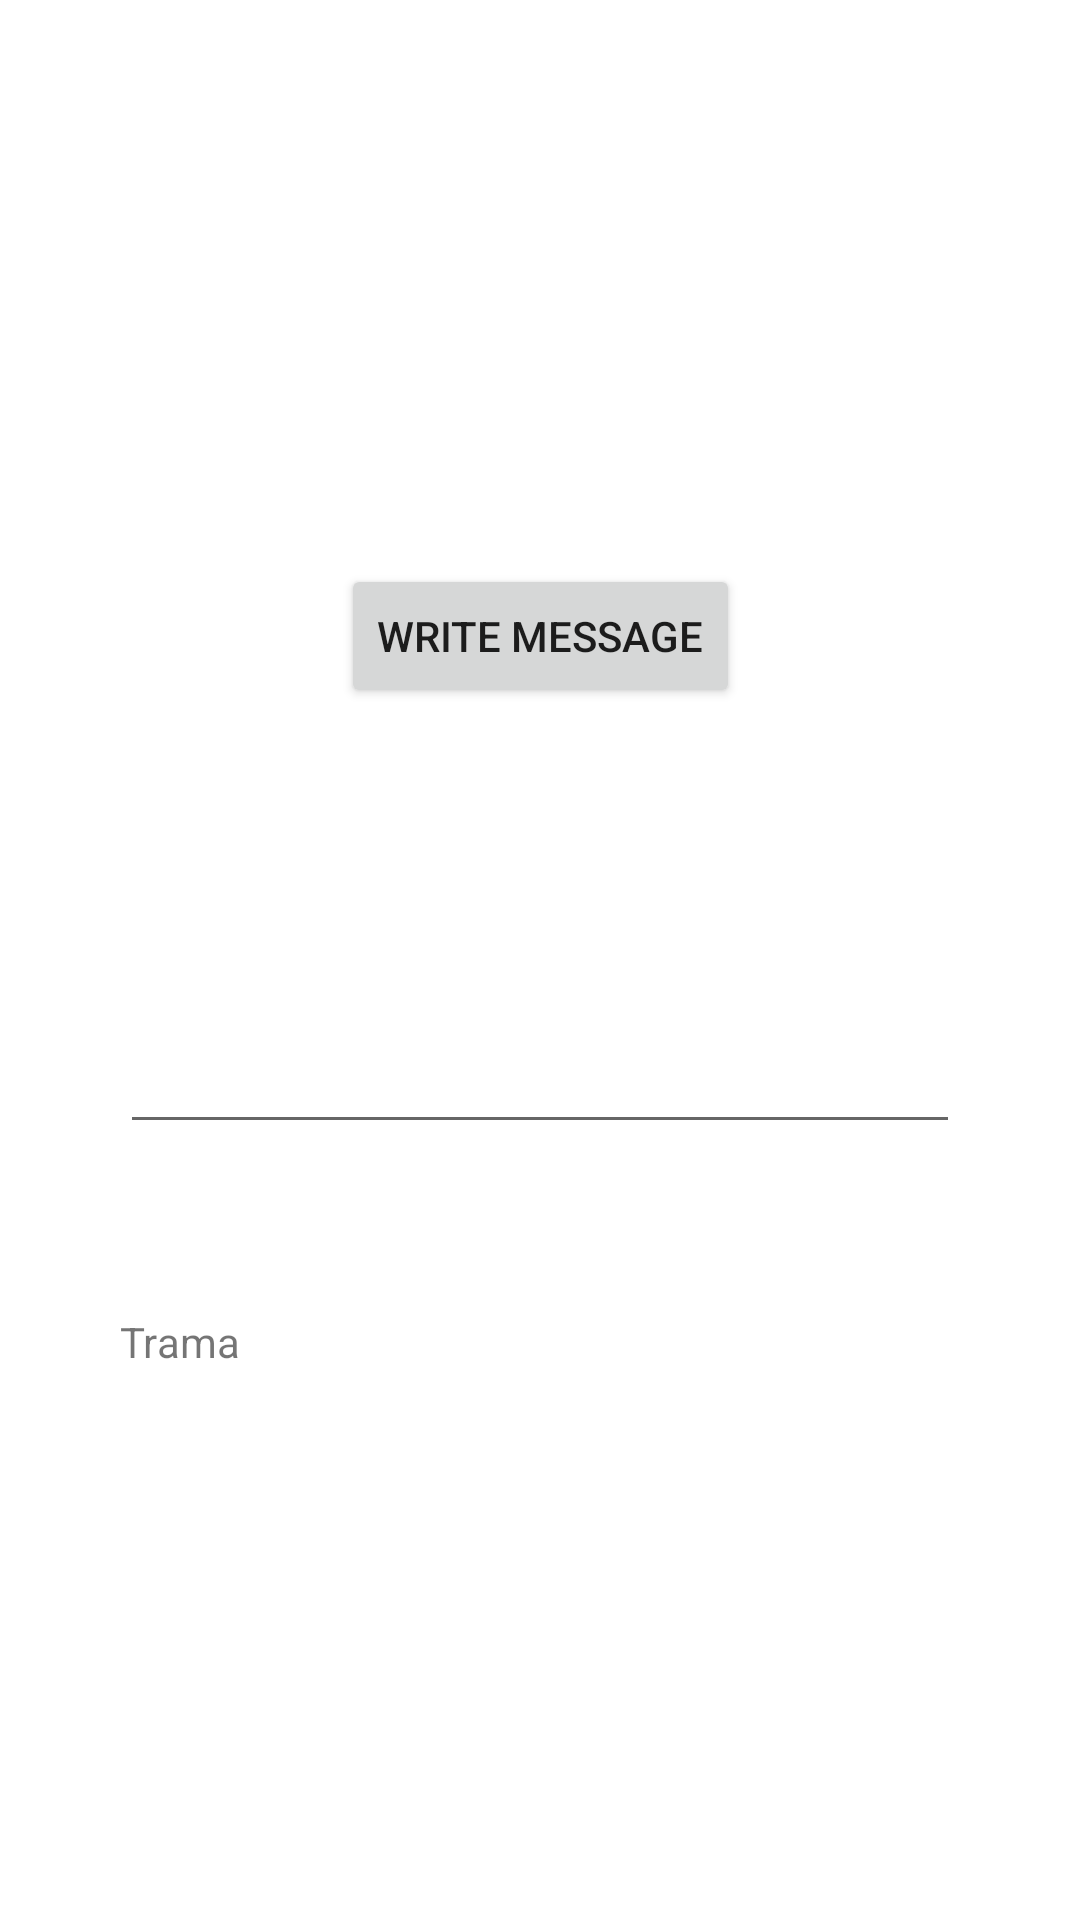

Reconstruct the res/layout file that produces this screen, plus the resources it refers to.
<!-- AndroidManifest.xml: application theme Theme.Read_usb_port -->
<!-- res/layout/activity_main.xml -->
<?xml version="1.0" encoding="utf-8"?>
<androidx.constraintlayout.widget.ConstraintLayout xmlns:android="http://schemas.android.com/apk/res/android"
    xmlns:app="http://schemas.android.com/apk/res-auto"
    xmlns:tools="http://schemas.android.com/tools"
    android:layout_width="match_parent"
    android:layout_height="match_parent"
    tools:context=".MainActivity">

    <EditText
        android:id="@+id/txtMessage"
        android:layout_width="match_parent"
        android:layout_height="wrap_content"
        android:layout_marginHorizontal="40dp"
        android:layout_marginTop="104dp"
        app:layout_constraintTop_toBottomOf="@+id/connectBT"
        tools:layout_editor_absoluteX="40dp" />

    <TextView
        android:id="@+id/tramaTV"
        android:layout_width="match_parent"
        android:layout_height="wrap_content"
        android:layout_marginHorizontal="40dp"
        android:text="Trama"
        app:layout_constraintBottom_toBottomOf="parent"
        app:layout_constraintEnd_toEndOf="parent"
        app:layout_constraintStart_toStartOf="parent"
        app:layout_constraintTop_toBottomOf="@+id/txtMessage"
        app:layout_constraintVertical_bias="0.235" />

    <Button
        android:id="@+id/connectBT"
        android:layout_width="wrap_content"
        android:layout_height="wrap_content"
        android:layout_marginTop="188dp"
        android:text="Write Message"
        app:layout_constraintEnd_toEndOf="parent"
        app:layout_constraintStart_toStartOf="parent"
        app:layout_constraintTop_toTopOf="parent" />

</androidx.constraintlayout.widget.ConstraintLayout>
<!-- resources referenced by this layout -->
<resources>
  <style name="Theme.Read_usb_port" parent="Theme.MaterialComponents.DayNight.DarkActionBar">
          
          <item name="colorPrimary">@color/purple_500</item>
          <item name="colorPrimaryVariant">@color/purple_700</item>
          <item name="colorOnPrimary">@color/white</item>
          
          <item name="colorSecondary">@color/teal_200</item>
          <item name="colorSecondaryVariant">@color/teal_700</item>
          <item name="colorOnSecondary">@color/black</item>
          
          <item name="android:statusBarColor" tools:targetApi="l">?attr/colorPrimaryVariant</item>
          
      </style>
  <color name="purple_500">#FF6200EE</color>
  <color name="purple_700">#FF3700B3</color>
  <color name="white">#FFFFFFFF</color>
  <color name="teal_200">#FF03DAC5</color>
  <color name="teal_700">#FF018786</color>
  <color name="black">#FF000000</color>
</resources>
